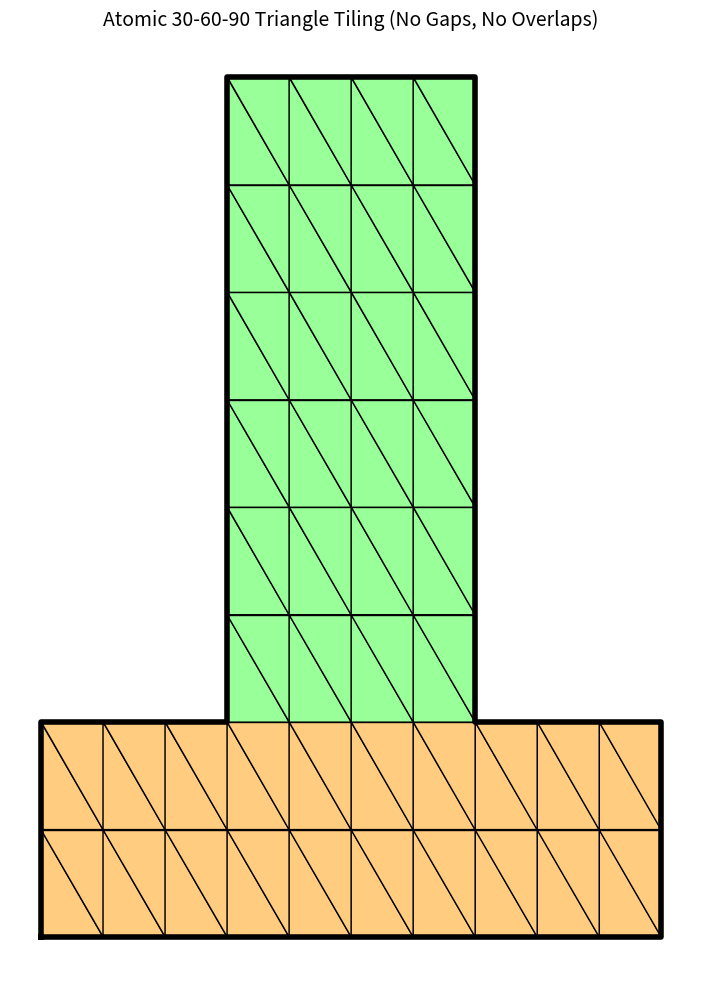

The matplotlib source for this figure:
import matplotlib.pyplot as plt
import numpy as np

def draw_atomic_30_60_90_t():
    # 1. Geometric Constants
    # short_leg (s) = 0.5
    # long_leg (l) = sqrt(3)/2 (~0.866)
    s = 0.5
    l = np.sqrt(3) / 2
    
    plt.figure(figsize=(10, 10))
    ax = plt.subplot(1, 1, 1, aspect='equal')
    
    # 2. Define the Filling Function
    # This ensures every 'cell' is split into two non-overlapping 30-60-90 triangles
    def fill_cell(x_start, y_start, color):
        # Triangle 1: Right angle at (x_start, y_start)
        t1_x = [x_start, x_start + s, x_start]
        t1_y = [y_start, y_start, y_start + l]
        ax.fill(t1_x, t1_y, facecolor=color, edgecolor='black', linewidth=1)
        
        # Triangle 2: Right angle at (x_start + s, y_start + l)
        t2_x = [x_start, x_start + s, x_start + s]
        t2_y = [y_start + l, y_start + l, y_start]
        ax.fill(t2_x, t2_y, facecolor=color, edgecolor='black', linewidth=1)

    # 3. Fill THE BASE (10 units wide, 2 units tall)
    # Total Width: 5.0 units (-2.5 to 2.5)
    # Total Height: 1.732 units (0 to 2*l)
    for row in range(0, 2):
        y_pos = row * l
        for col in range(-5, 5):
            x_pos = col * s
            fill_cell(x_pos, y_pos, '#FFCC80') # Light Orange

    # 4. Fill THE SHAFT (4 units wide, 6 units tall)
    # Total Width: 2.0 units (-1.0 to 1.0)
    # Total Height: 5.196 units (from 2*l to 8*l)
    for row in range(2, 8):
        y_pos = row * l
        for col in range(-2, 2):
            x_pos = col * s
            fill_cell(x_pos, y_pos, '#99FF99') # Light Green

    # 5. Draw THE CONTAINER BOUNDARY (Heavy Outline)
    # This matches the user's provided shape exactly
    outline_x = [-2.5, 2.5, 2.5, 1.0, 1.0, -1.0, -1.0, -2.5, -2.5]
    outline_y = [0, 0, 2*l, 2*l, 8*l, 8*l, 2*l, 2*l, 0]
    ax.plot(outline_x, outline_y, color='black', linewidth=4)

    # 6. Final Polish
    ax.axis('off')
    plt.title("Atomic 30-60-90 Triangle Tiling (No Gaps, No Overlaps)", fontsize=14)
    plt.tight_layout()
    plt.show()

if __name__ == "__main__":
    draw_atomic_30_60_90_t()
